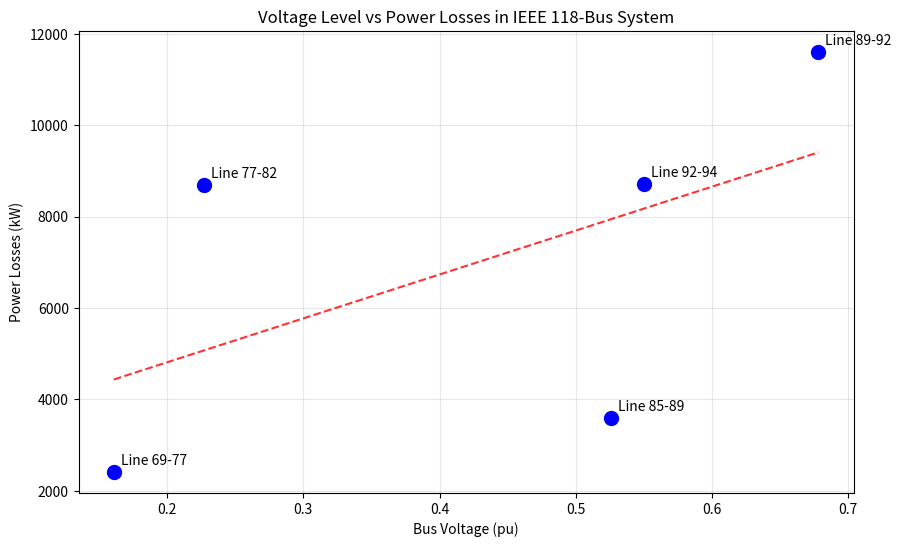

Generate this figure with matplotlib:
import matplotlib
matplotlib.use('Agg')  # Use non-interactive backend
import matplotlib.pyplot as plt
import numpy as np

# Create the data
voltages = [0.678, 0.550, 0.227, 0.526, 0.161]
losses = [11601.50, 8710.97, 8700.41, 3601.15, 2409.80]
lines = ['Line 89-92', 'Line 92-94', 'Line 77-82', 'Line 85-89', 'Line 69-77']

# Create the figure
plt.figure(figsize=(10, 6))

# Create scatter plot
plt.scatter(voltages, losses, c='blue', s=100)

# Add labels for each point
for i, txt in enumerate(lines):
    plt.annotate(txt, (voltages[i], losses[i]), 
                xytext=(5, 5), textcoords='offset points')

# Add trend line
z = np.polyfit(voltages, losses, 1)
p = np.poly1d(z)
x_trend = np.linspace(min(voltages), max(voltages), 100)
plt.plot(x_trend, p(x_trend), "r--", alpha=0.8)

# Add labels and title
plt.title('Voltage Level vs Power Losses in IEEE 118-Bus System')
plt.xlabel('Bus Voltage (pu)')
plt.ylabel('Power Losses (kW)')
plt.grid(True, alpha=0.3)

# Save the plot
plt.savefig('voltage_loss_analysis.png', dpi=300, bbox_inches='tight')
plt.close()

print("Created voltage_loss_analysis.png") 
